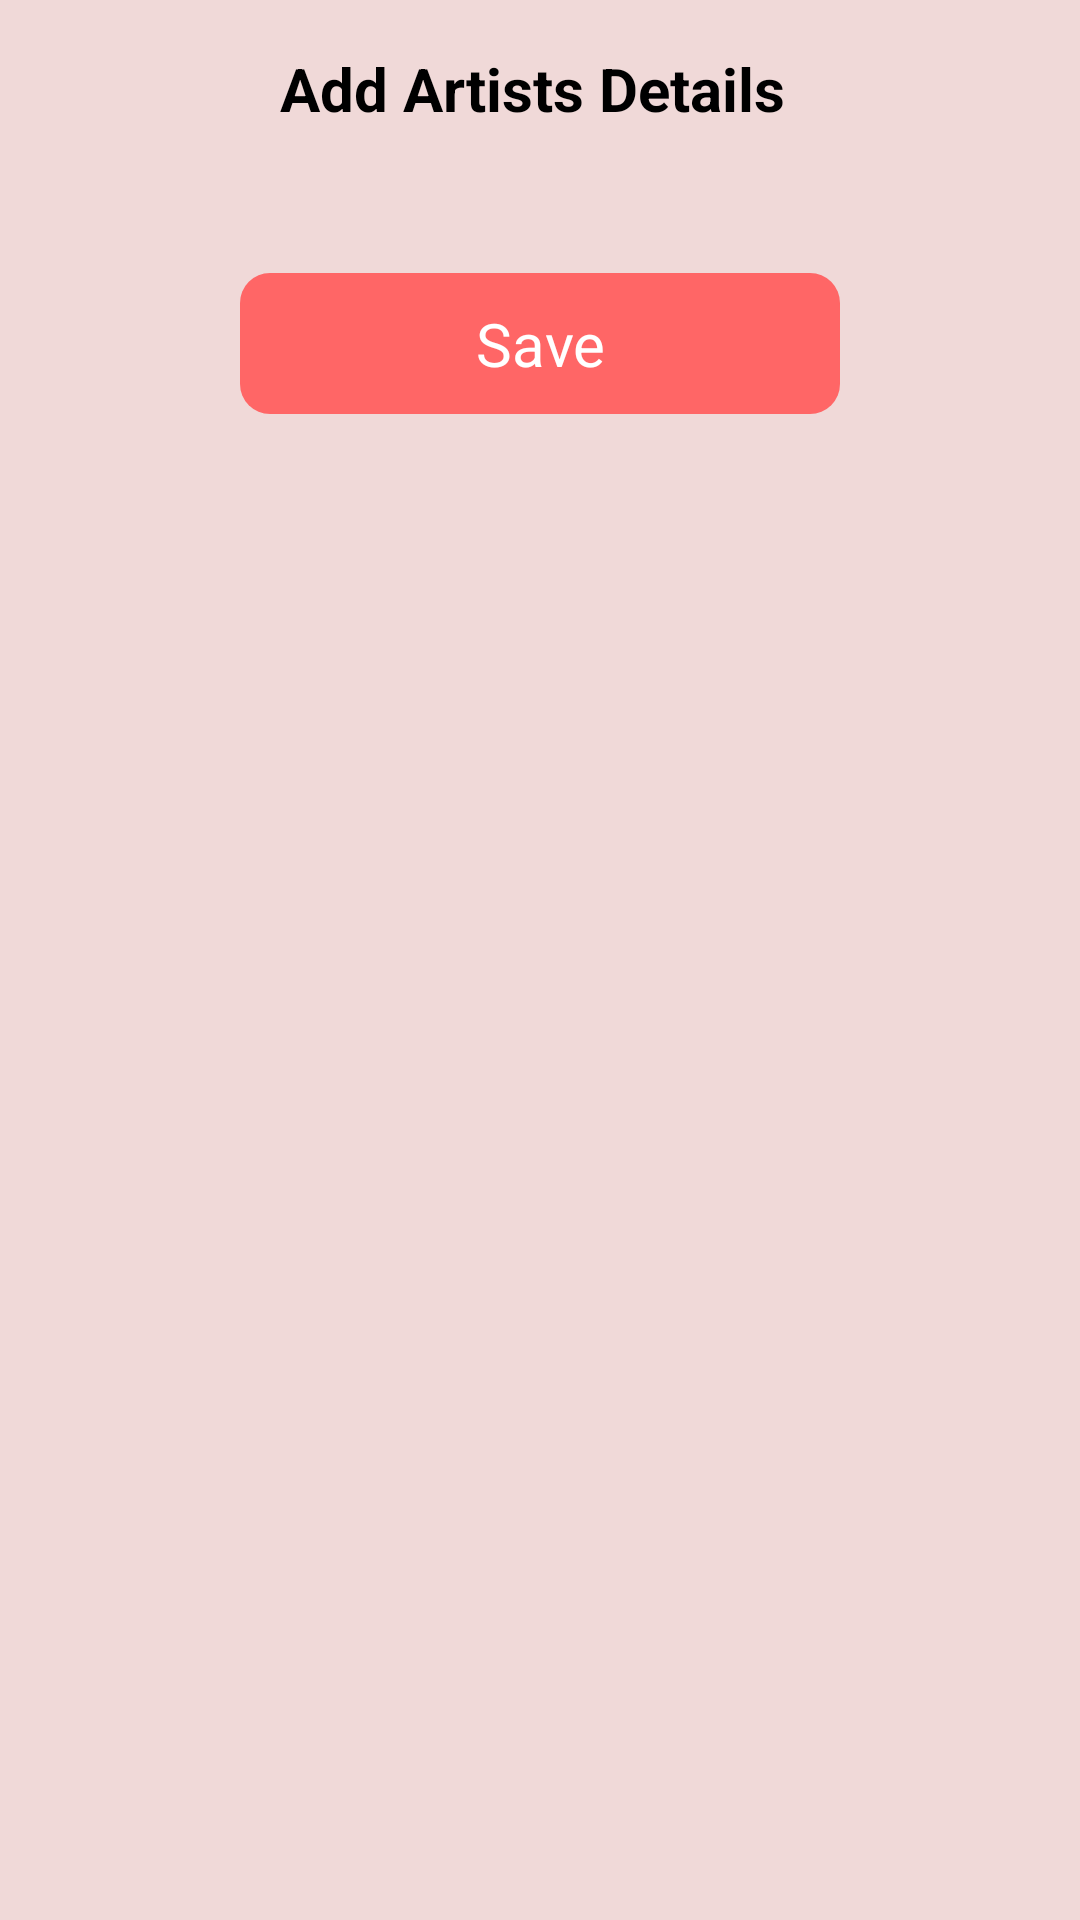

Write the Android layout XML for this screen, with the resource values it uses.
<!-- AndroidManifest.xml: application theme Theme.BloomerBarber -->
<!-- res/layout/activity_artist_adder.xml -->
<?xml version="1.0" encoding="utf-8"?>
<ScrollView
    xmlns:android="http://schemas.android.com/apk/res/android"
    xmlns:app="http://schemas.android.com/apk/res-auto"
    xmlns:tools="http://schemas.android.com/tools"
    android:layout_width="match_parent"
    android:layout_height="match_parent"
    android:background="@color/background"
    tools:context=".ArtistAdderActivity">
    <androidx.constraintlayout.widget.ConstraintLayout
        android:background="@color/background"
        android:layout_width="match_parent"
        android:layout_height="match_parent">

        <TextView
            android:id="@+id/textView52"
            android:layout_width="wrap_content"
            android:layout_height="wrap_content"
            android:layout_marginTop="16dp"
            android:text="Add Artists Details "
            android:textColor="#000000"
            android:textSize="20sp"
            android:textStyle="bold"
            app:layout_constraintBottom_toBottomOf="parent"
            app:layout_constraintEnd_toEndOf="parent"
            app:layout_constraintStart_toStartOf="parent"
            app:layout_constraintTop_toTopOf="parent"
            app:layout_constraintVertical_bias="0.0" />

        <androidx.recyclerview.widget.RecyclerView
            android:id="@+id/activity_artist_adder_recycler_view"
            android:layout_width="match_parent"
            android:layout_height="wrap_content"
            android:layout_marginStart="8dp"
            android:layout_marginTop="24dp"
            android:layout_marginEnd="8dp"
            android:layout_marginBottom="24dp"
            android:orientation="vertical"
            app:layoutManager="androidx.recyclerview.widget.GridLayoutManager"
            app:layout_constraintBottom_toBottomOf="parent"
            app:layout_constraintEnd_toEndOf="parent"
            app:layout_constraintStart_toStartOf="parent"
            app:layout_constraintTop_toBottomOf="@+id/textView52"
            app:layout_constraintVertical_bias="0.0" />

        <TextView
            android:id="@+id/activity_artist_adder_save_button"
            android:layout_width="200dp"
            android:layout_height="wrap_content"
            android:layout_marginTop="24dp"
            android:layout_marginBottom="8dp"
            android:background="@drawable/light_red_withdraw_background"
            android:gravity="center"
            android:padding="10dp"
            android:text="Save"
            android:textColor="#FFFFFF"
            android:textSize="20sp"
            app:layout_constraintBottom_toBottomOf="parent"
            app:layout_constraintEnd_toEndOf="parent"
            app:layout_constraintStart_toStartOf="parent"
            app:layout_constraintTop_toBottomOf="@+id/activity_artist_adder_recycler_view"
            app:layout_constraintVertical_bias="1.0" />
    </androidx.constraintlayout.widget.ConstraintLayout>
</ScrollView>
<!-- resources referenced by this layout -->
<resources>
  <color name="background">#f0d9d8 </color>
  <!-- drawable light_red_withdraw_background (drawable) -->
  <shape xmlns:android="http://schemas.android.com/apk/res/android" android:shape="rectangle">
      
      <corners android:radius="10dp" />
      <gradient android:startColor="#FF6666" android:centerColor="#FF6666" android:endColor="#FF6666" android:angle="90" />
  </shape>
  <style name="Theme.BloomerBarber" parent="Theme.MaterialComponents.DayNight.NoActionBar">
          
          <item name="colorPrimary">@color/purple_500</item>
          <item name="colorPrimaryVariant">@color/purple_700</item>
          <item name="colorOnPrimary">@color/white</item>
          
          <item name="colorSecondary">@color/teal_200</item>
          <item name="colorSecondaryVariant">@color/teal_700</item>
          <item name="colorOnSecondary">@color/black</item>
          
          <item name="android:statusBarColor" tools:targetApi="l">?attr/colorPrimaryVariant</item>
          
  
      </style>
  <color name="purple_500">#000000</color>
  <color name="purple_700">#000000</color>
  <color name="white">#FFFFFFFF</color>
  <color name="teal_200">#000000</color>
  <color name="teal_700">#000000</color>
  <color name="black">#000000</color>
</resources>
